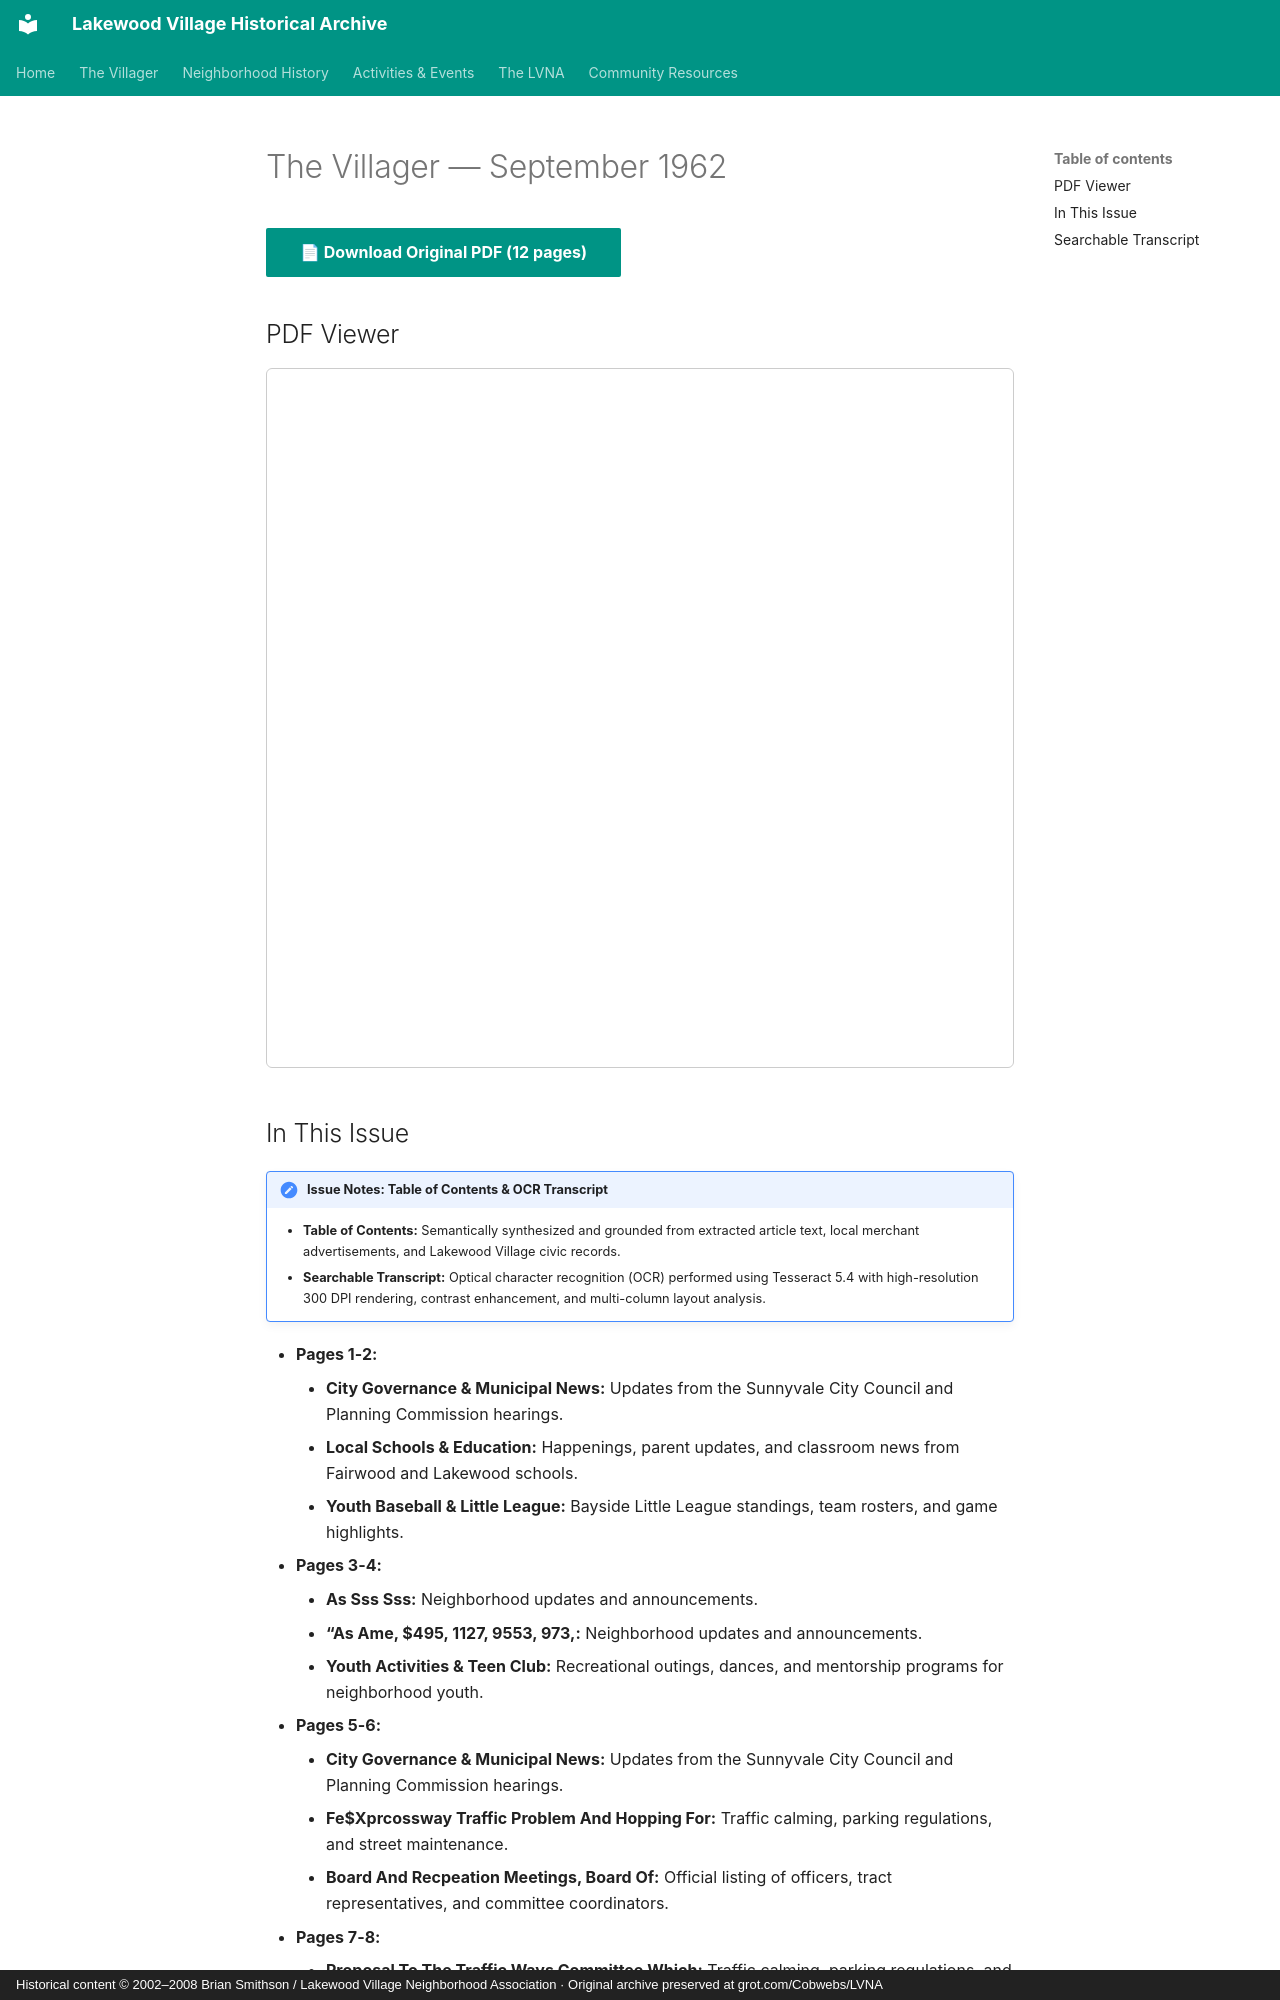

repository: patpat9/lvna_archive · page: Villager/Issues/1962-09/index.html · generator: mkdocs · copyright: Historical content © 2002–2008 Brian Smithson / Lakewood Village Neighborhood Association · Original archive preserved at grot.com/Cobwebs/LVNA

# The Villager — September 1962

[📄 **Download Original PDF** (12 pages)](../Villager_Back_Issues/More_LVRA_Villager/1962-09.pdf){ .md-button .md-button--primary }

## PDF Viewer

<iframe src="../../../Villager/Villager_Back_Issues/More_LVRA_Villager/1962-09.pdf" width="100%" height="700px" style="border: 1px solid #ccc; border-radius: 6px;">
  <p>Your browser does not support inline PDFs. <a href="../../../Villager/Villager_Back_Issues/More_LVRA_Villager/1962-09.pdf">Click here to download.</a></p>
</iframe>

## In This Issue

!!! note "Issue Notes: Table of Contents & OCR Transcript"
    - **Table of Contents:** Semantically synthesized and grounded from extracted article text, local merchant advertisements, and Lakewood Village civic records.
    - **Searchable Transcript:** Optical character recognition (OCR) performed using Tesseract 5.4 with high-resolution 300 DPI rendering, contrast enhancement, and multi-column layout analysis.

- **Pages 1-2:**
    - **City Governance & Municipal News:** Updates from the Sunnyvale City Council and Planning Commission hearings.
    - **Local Schools & Education:** Happenings, parent updates, and classroom news from Fairwood and Lakewood schools.
    - **Youth Baseball & Little League:** Bayside Little League standings, team rosters, and game highlights.
- **Pages 3-4:**
    - **As Sss Sss:** Neighborhood updates and announcements.
    - **“As Ame, $495, 1127, 9553, 973,:** Neighborhood updates and announcements.
    - **Youth Activities & Teen Club:** Recreational outings, dances, and mentorship programs for neighborhood youth.
- **Pages 5-6:**
    - **City Governance & Municipal News:** Updates from the Sunnyvale City Council and Planning Commission hearings.
    - **Fe$Xprcossway Traffic Problem And Hopping For:** Traffic calming, parking regulations, and street maintenance.
    - **Board And Recpeation Meetings, Board Of:** Official listing of officers, tract representatives, and committee coordinators.
- **Pages 7-8:**
    - **Proposal To The Traffic Ways Committee Which:** Traffic calming, parking regulations, and street maintenance.
    - **Board Directory & Roster:** Official listing of officers, tract representatives, and committee coordinators.
    - **Local Schools & Education:** Happenings, parent updates, and classroom news from Fairwood and Lakewood schools.
- **Pages 9-10:**
    - **Association Elections:** Nominations and election proceedings for executive officers and unit representatives.
    - **Local Schools & Education:** Happenings, parent updates, and classroom news from Fairwood and Lakewood schools.
    - **PTA Announcements:** Parent-Teacher Association meetings, agendas, and community programs.
- **Pages 11-12:**
    - **Board Directory & Roster:** Official listing of officers, tract representatives, and committee coordinators.
    - **Social Committee:** Community personal notes, neighbor visits, and family announcements.
    - **Qrekard Gardens Improvement Assoc,:** Seasonal horticultural advice, lawn fertilization, and gardening tips.
